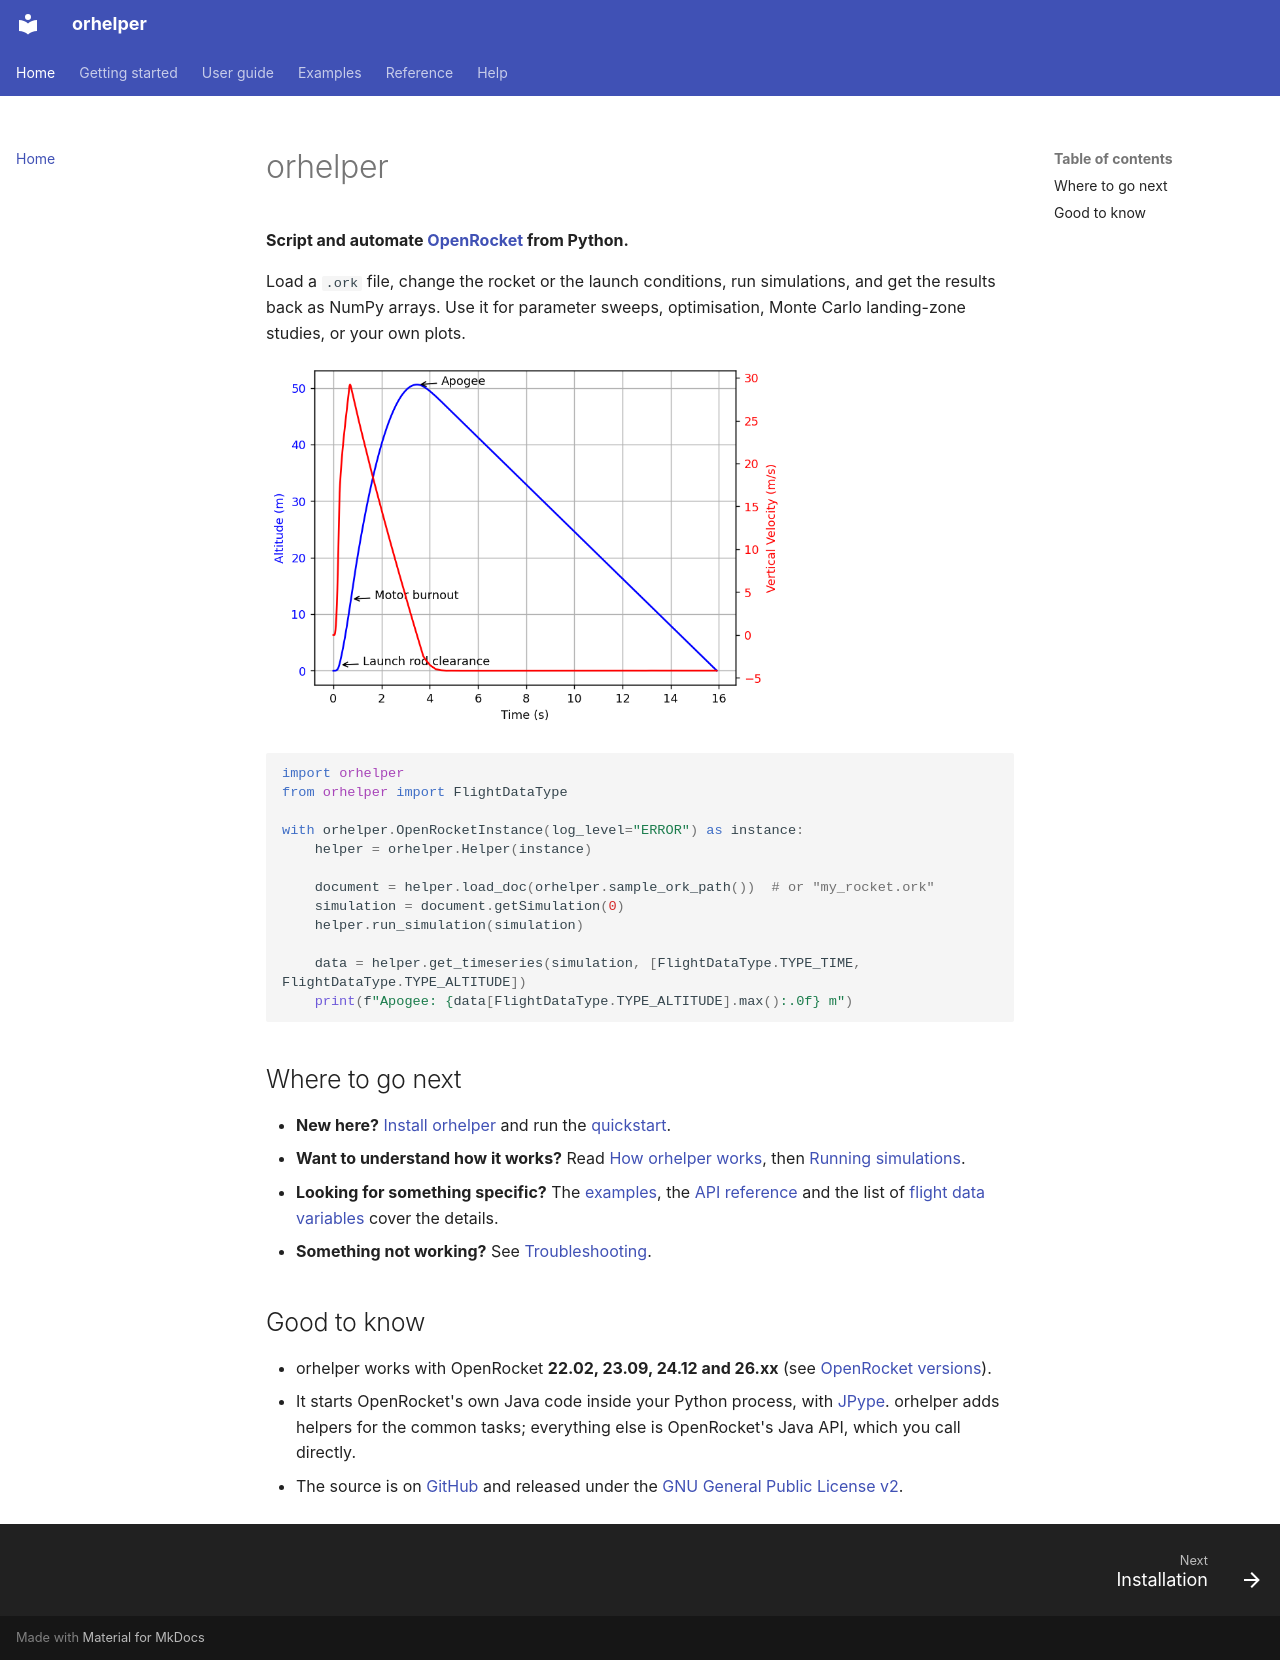

repository: openrocket/orhelper · page: index.html · generator: mkdocs

# orhelper

**Script and automate [OpenRocket](https://openrocket.info) from Python.**

Load a `.ork` file, change the rocket or the launch conditions, run simulations, and get the results back
as NumPy arrays. Use it for parameter sweeps, optimisation, Monte Carlo landing-zone studies, or your own
plots.

![Altitude and vertical velocity of a simulated flight, with burnout and apogee annotated](img/simple_plot.png){ width="520" }

```python
import orhelper
from orhelper import FlightDataType

with orhelper.OpenRocketInstance(log_level="ERROR") as instance:
    helper = orhelper.Helper(instance)

    document = helper.load_doc(orhelper.sample_ork_path())  # or "my_rocket.ork"
    simulation = document.getSimulation(0)
    helper.run_simulation(simulation)

    data = helper.get_timeseries(simulation, [FlightDataType.TYPE_TIME, FlightDataType.TYPE_ALTITUDE])
    print(f"Apogee: {data[FlightDataType.TYPE_ALTITUDE].max():.0f} m")
```

## Where to go next

- **New here?** [Install orhelper](installation.md) and run the [quickstart](quickstart.md).
- **Want to understand how it works?** Read [How orhelper works](guide/concepts.md), then
  [Running simulations](guide/simulations.md).
- **Looking for something specific?** The [examples](examples.md), the [API reference](reference/api.md)
  and the list of [flight data variables](reference/flight-data.md) cover the details.
- **Something not working?** See [Troubleshooting](troubleshooting.md).

## Good to know

- orhelper works with OpenRocket **22.02, 23.09, 24.12 and 26.xx** (see [OpenRocket versions](reference/versions.md)).
- It starts OpenRocket's own Java code inside your Python process, with
  [JPype](https://jpype.readthedocs.io). orhelper adds helpers for the common tasks; everything else is
  OpenRocket's Java API, which you call directly.
- The source is on [GitHub](https://github.com/openrocket/orhelper) and released under the
  [GNU General Public License v2](https://github.com/openrocket/orhelper/blob/master/LICENSE).
